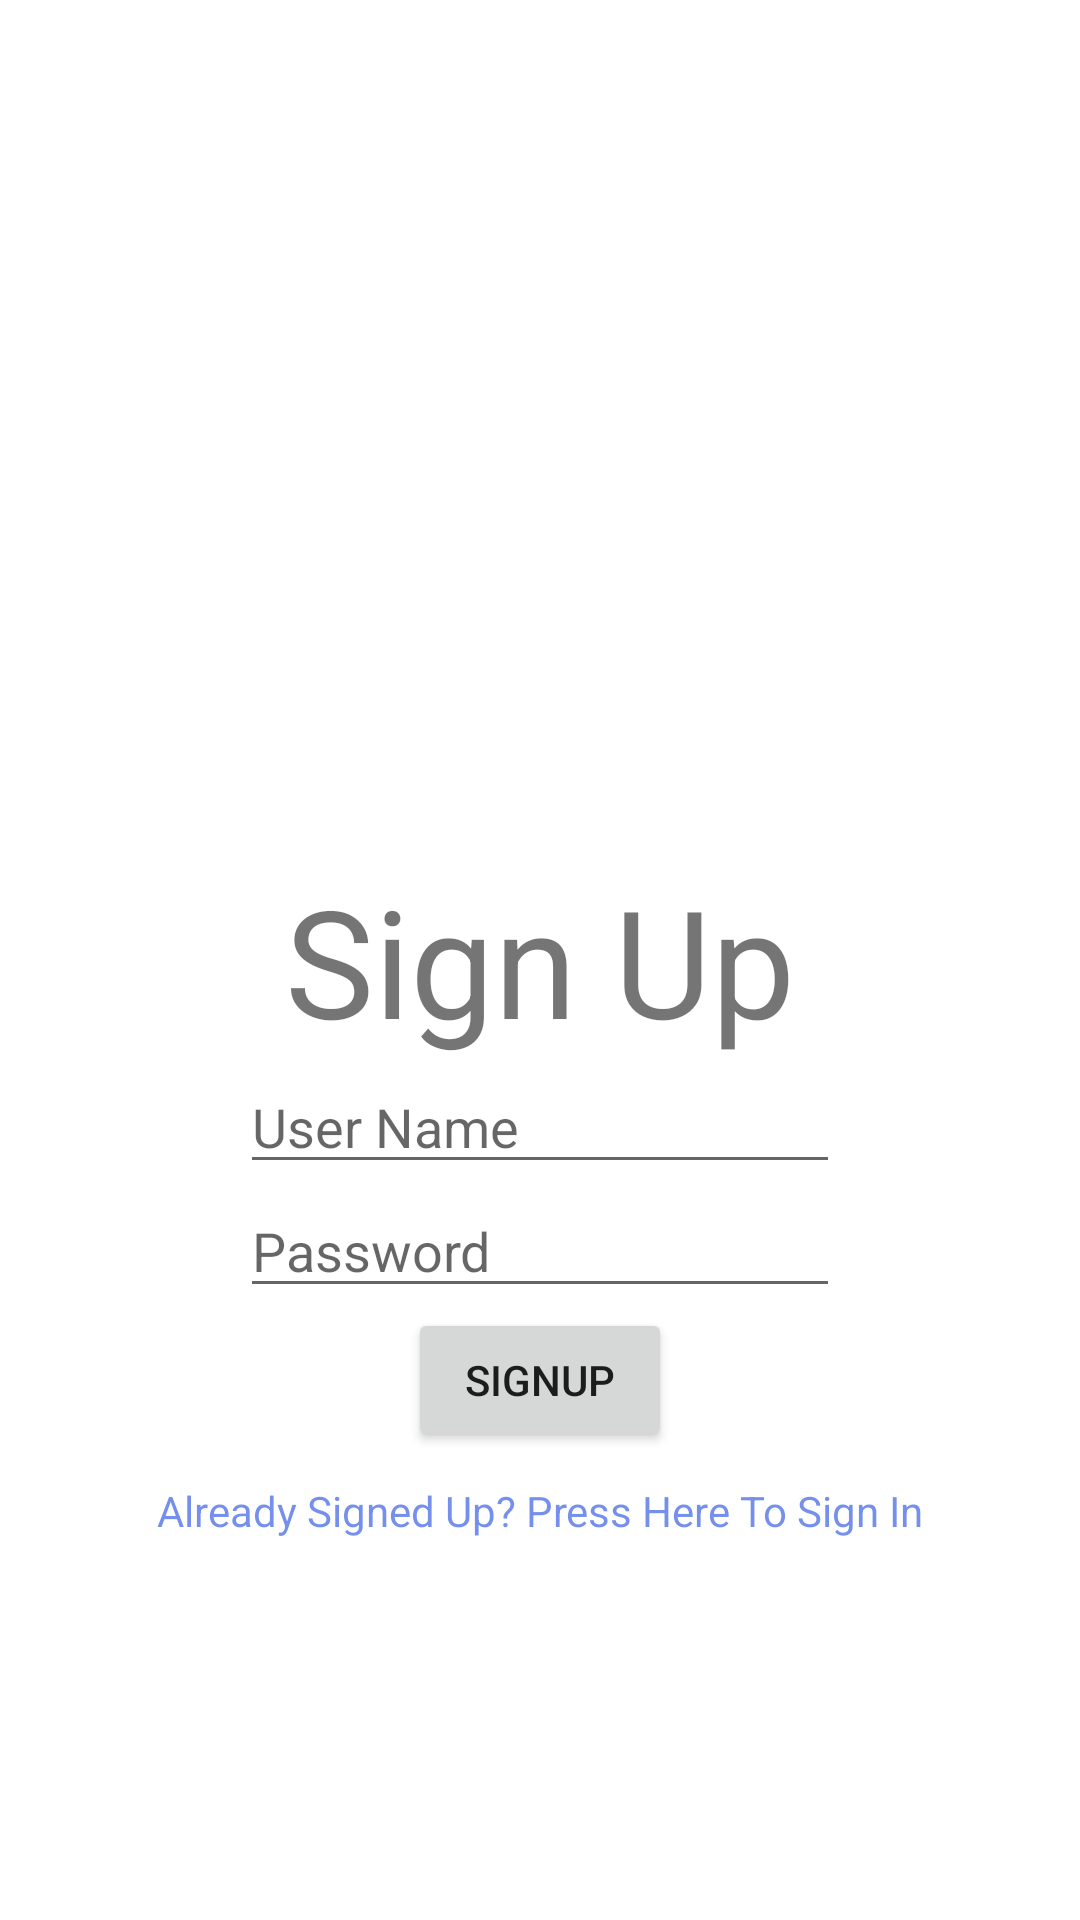

Here is an Android app screen rendered from its layout file. Give the layout XML and the strings, colors and styles it references.
<!-- AndroidManifest.xml: application theme Theme.MyHackerUApp10 -->
<!-- res/layout/signup_fragment.xml -->
<?xml version="1.0" encoding="utf-8"?>
<androidx.constraintlayout.widget.ConstraintLayout xmlns:android="http://schemas.android.com/apk/res/android"
    android:layout_width="match_parent"
    android:layout_height="match_parent"
    xmlns:app="http://schemas.android.com/apk/res-auto">

    <TextView
        android:id="@+id/SignUp_Text"
        android:layout_width="wrap_content"
        android:layout_height="wrap_content"
        android:text="Sign Up"
        android:textSize="50dp"
        app:layout_constraintStart_toStartOf="parent"
        app:layout_constraintTop_toTopOf="parent"
        app:layout_constraintBottom_toBottomOf="parent"
        app:layout_constraintEnd_toEndOf="parent"
        />


    <EditText
        android:id="@+id/SignUp_Username"
        android:hint="User Name"
        android:layout_width="200dp"
        android:layout_height="wrap_content"
        app:layout_constraintStart_toStartOf="parent"
        app:layout_constraintEnd_toEndOf="parent"
        app:layout_constraintTop_toBottomOf="@+id/SignUp_Text"/>

    <EditText
        android:hint="Password"
        android:id="@+id/SignUp_Password"
        android:layout_width="200dp"
        android:layout_height="wrap_content"
        app:layout_constraintStart_toStartOf="parent"
        app:layout_constraintEnd_toEndOf="parent"
        app:layout_constraintTop_toBottomOf="@+id/SignUp_Username"/>

    <Button
        android:id="@+id/SignUp_Fragment_SignUp"
        android:layout_width="wrap_content"
        android:layout_height="wrap_content"
        android:text="SignUp"
        app:layout_constraintStart_toStartOf="parent"
        app:layout_constraintEnd_toEndOf="parent"
        app:layout_constraintTop_toBottomOf="@+id/SignUp_Password"
        />

    <TextView
        android:id="@+id/to_signIn"
        android:layout_marginTop="10dp"
        android:text="Already Signed Up? Press Here To Sign In"
        android:layout_width="wrap_content"
        android:layout_height="wrap_content"
        app:layout_constraintStart_toStartOf="parent"
        app:layout_constraintEnd_toEndOf="parent"
        app:layout_constraintTop_toBottomOf="@+id/SignUp_Fragment_SignUp"
        android:textColor="#95133FDF"
        />
</androidx.constraintlayout.widget.ConstraintLayout>
<!-- resources referenced by this layout -->
<resources>
  <style name="Theme.MyHackerUApp10" parent="Theme.MaterialComponents.DayNight.DarkActionBar">
          
          <item name="colorPrimary">@color/purple_500</item>
          <item name="colorPrimaryVariant">@color/purple_700</item>
          <item name="colorOnPrimary">@color/white</item>
          
          <item name="colorSecondary">@color/teal_200</item>
          <item name="colorSecondaryVariant">@color/teal_700</item>
          <item name="colorOnSecondary">@color/black</item>
          
          <item name="android:statusBarColor" tools:targetApi="l">?attr/colorPrimaryVariant</item>
          
      </style>
  <!-- not gathered from this repository: default colours our renderer supplied (Android Studio template values) -->
  <color name="purple_500">#FF6200EE</color>
  <color name="purple_700">#FF3700B3</color>
  <color name="teal_200">#FF03DAC5</color>
  <color name="teal_700">#FF018786</color>
  <color name="black">#FF000000</color>
  <color name="white">#FFFFFFFF</color>
</resources>
